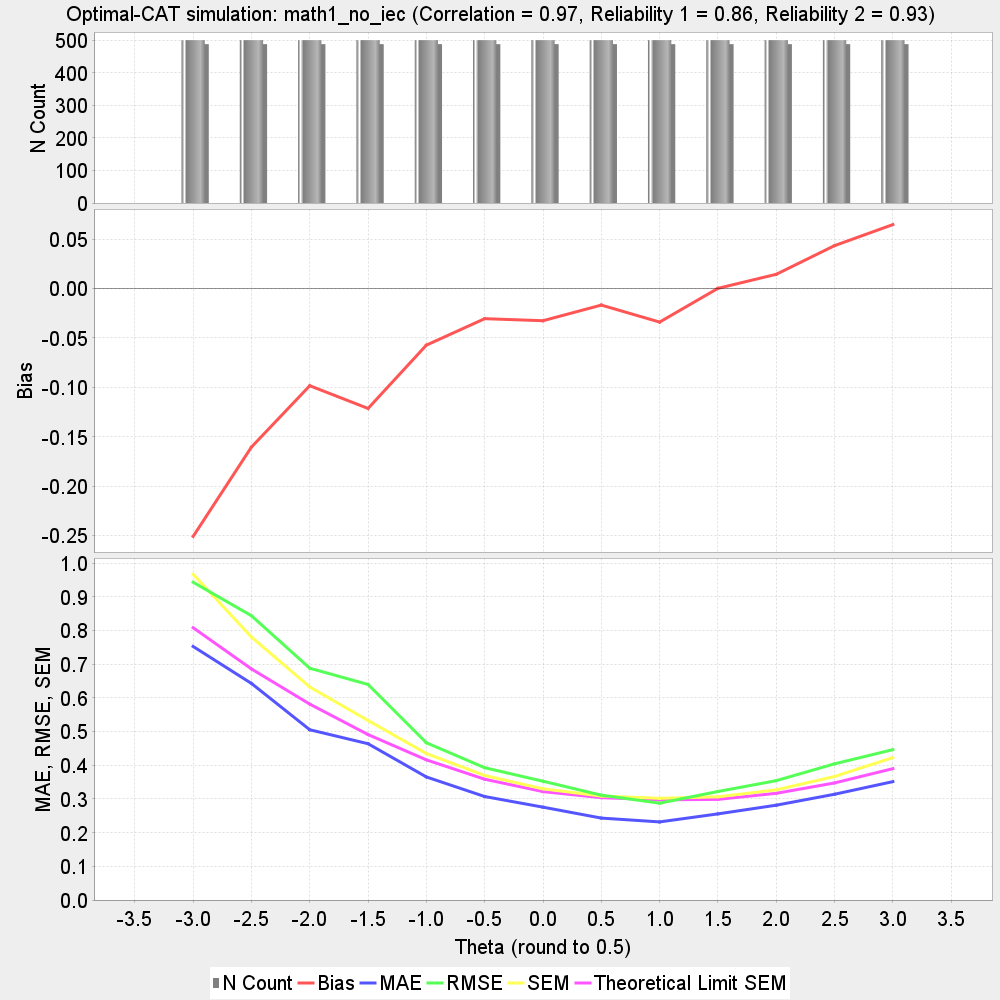

Values plotted in this chart, from the file beside it:
theta, N, bias, MAE, RMSE, SEM, Theoretical_Limit_SEM, correlation, reliability_1, reliability_2
-3.0, 500, -0.251, 0.7525, 0.9431, 0.9667, 0.8081, 
-2.5, 500, -0.1605, 0.6427, 0.8437, 0.7804, 0.6858, 
-2.0, 500, -0.09843, 0.5053, 0.6879, 0.6321, 0.5814, 
-1.5, 500, -0.1214, 0.4638, 0.6397, 0.5328, 0.491, 
-1.0, 500, -0.05734, 0.3652, 0.4667, 0.4347, 0.4159, 
-0.5, 500, -0.03055, 0.3071, 0.3926, 0.3696, 0.3585, 
0.0, 500, -0.03261, 0.2755, 0.3525, 0.3299, 0.3217, 
0.5, 500, -0.01679, 0.2431, 0.3112, 0.3086, 0.3037, 
1.0, 500, -0.03399, 0.2318, 0.2874, 0.3017, 0.2973, 
1.5, 500, 1.49E-4, 0.2556, 0.322, 0.3062, 0.2986, 
2.0, 500, 0.01438, 0.2814, 0.3542, 0.3269, 0.3167, 
2.5, 500, 0.04341, 0.3139, 0.4041, 0.3666, 0.3474, 
3.0, 500, 0.06471, 0.3513, 0.4462, 0.4226, 0.3898, 
Test, 6500, -0.05231, 0.3838, 0.5371, 0.4676, , 0.9651, 0.8584, 0.9321
